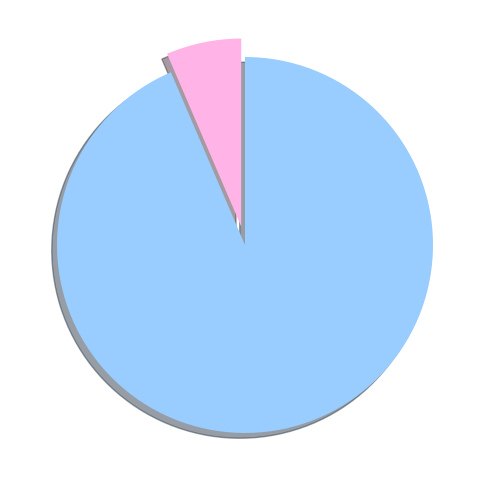
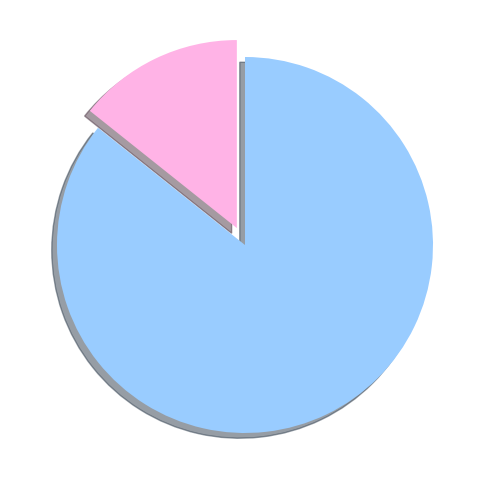
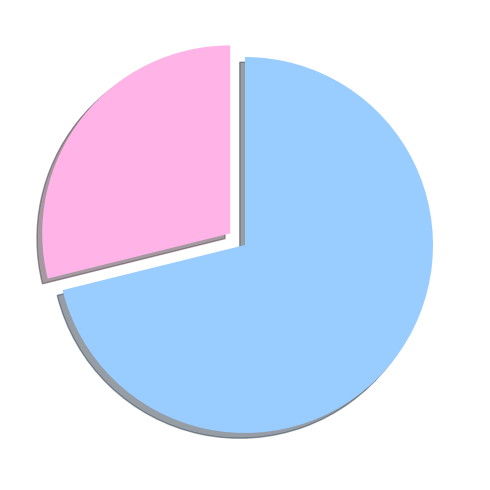
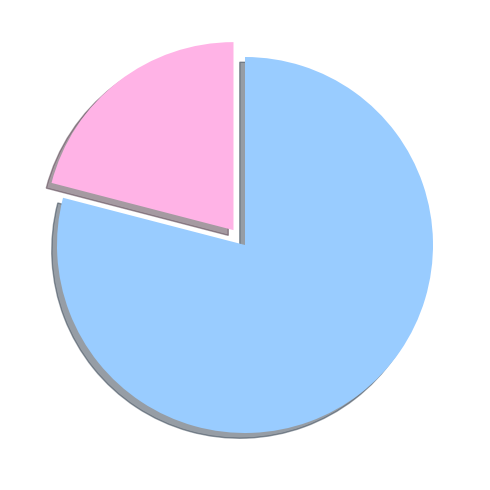
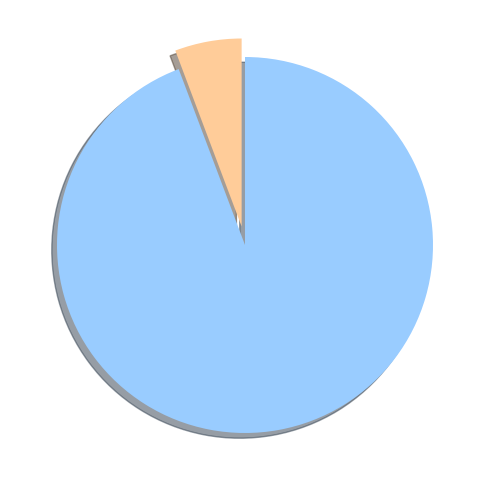
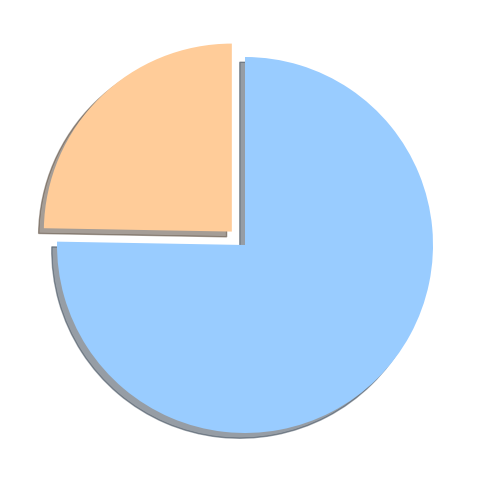
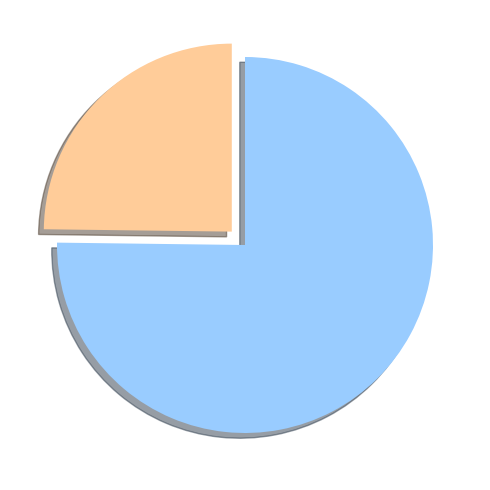
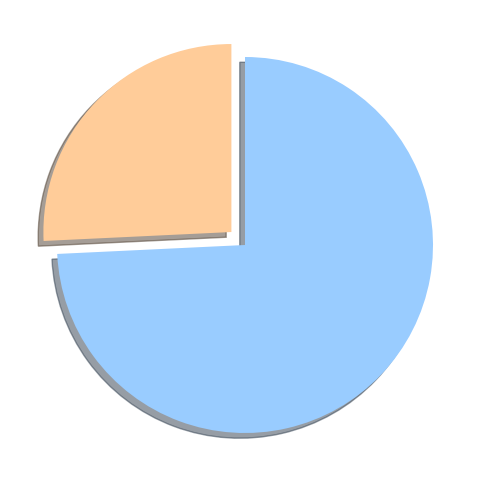
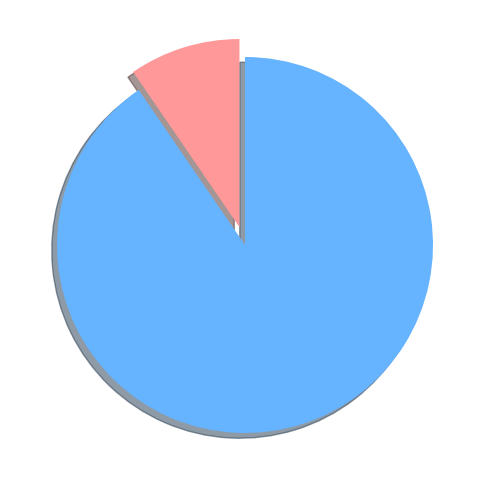
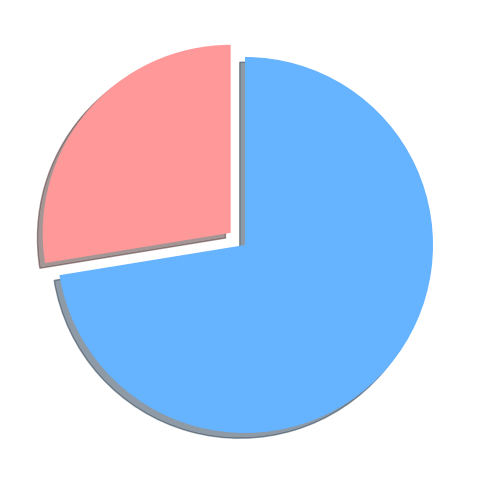
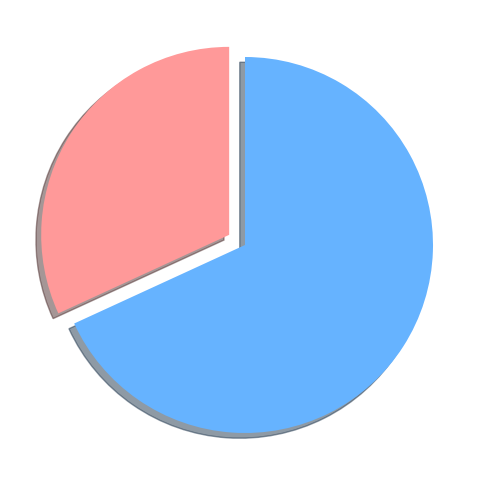
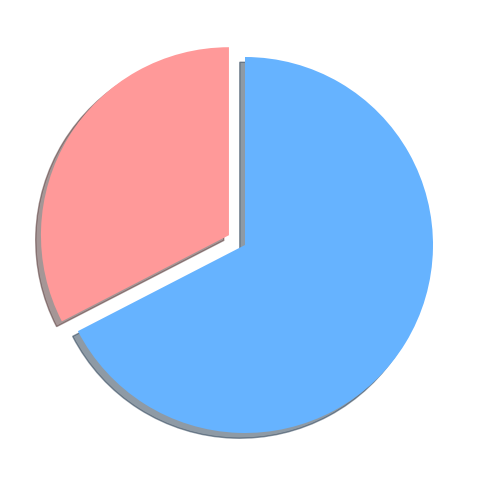

Here is the Python script that generated these plots, in order:
import matplotlib.pyplot as plt

# Plotting data
neutral_loss_data = {
    "GNPS": {"present": 439 + 1065, "absent": 9338 + 12469},
    "MONA": {"present": 112 + 178, "absent": 940 + 800},
    "NIST": {"present": 517 + 3840, "absent": 3096 + 7644},
    "Standard": {"present": 83, "absent": 313}
}

fragment_neg_data = {
    "GNPS": {"present": 561, "absent": 9777 - 561},
    "MONA": {"present": 260, "absent": 1052 - 260},
    "NIST": {"present": 896, "absent": 3613 - 896},
    "Standard": {"present": 102, "absent": 396 - 102}
}

nl_or_fragment_neg_data = {
    "GNPS": {"present": 935, "absent": 9777 - 935},
    "MONA": {"present": 290, "absent": 1052 - 290},
    "NIST": {"present": 1151, "absent": 3613 - 1151},
    "Standard": {"present": 129, "absent": 396 - 129}
}

# color setting
colors_list = [
    ["#ffb3e6", "#99ccff"],
    ["#ffcc99", "#99ccff"],
    ["#ff9999", "#66b3ff"]
]

data_groups = [
    ("Neutral_loss_total", neutral_loss_data, colors_list[0]),
    ("Fragment_neg", fragment_neg_data, colors_list[1]),
    ("NL_or_Fragment_neg", nl_or_fragment_neg_data, colors_list[2])
]

for group_name, dataset, colors in data_groups:
    print(f"\n=== {group_name} ===")
    for db, counts in dataset.items():
        present = counts["present"]
        absent = counts["absent"]
        total = present + absent
        present_pct = present / total * 100
        absent_pct = absent / total * 100
        print(f"{db}: present={present} ({present_pct:.2f}%), absent={absent} ({absent_pct:.2f}%)")
        # plotting
        sizes = [present, absent]
        explode = (0.1, 0)
        fig, ax = plt.subplots(figsize=(5, 5))
        ax.pie(
            sizes,
            labels=None,
            autopct=None,
            startangle=90,
            colors=colors,
            explode=explode,
            shadow=True
        )
        plt.tight_layout()
        fig.savefig(f"{db}_{group_name}_pie.png", dpi=300, transparent=True)
        plt.close(fig)
